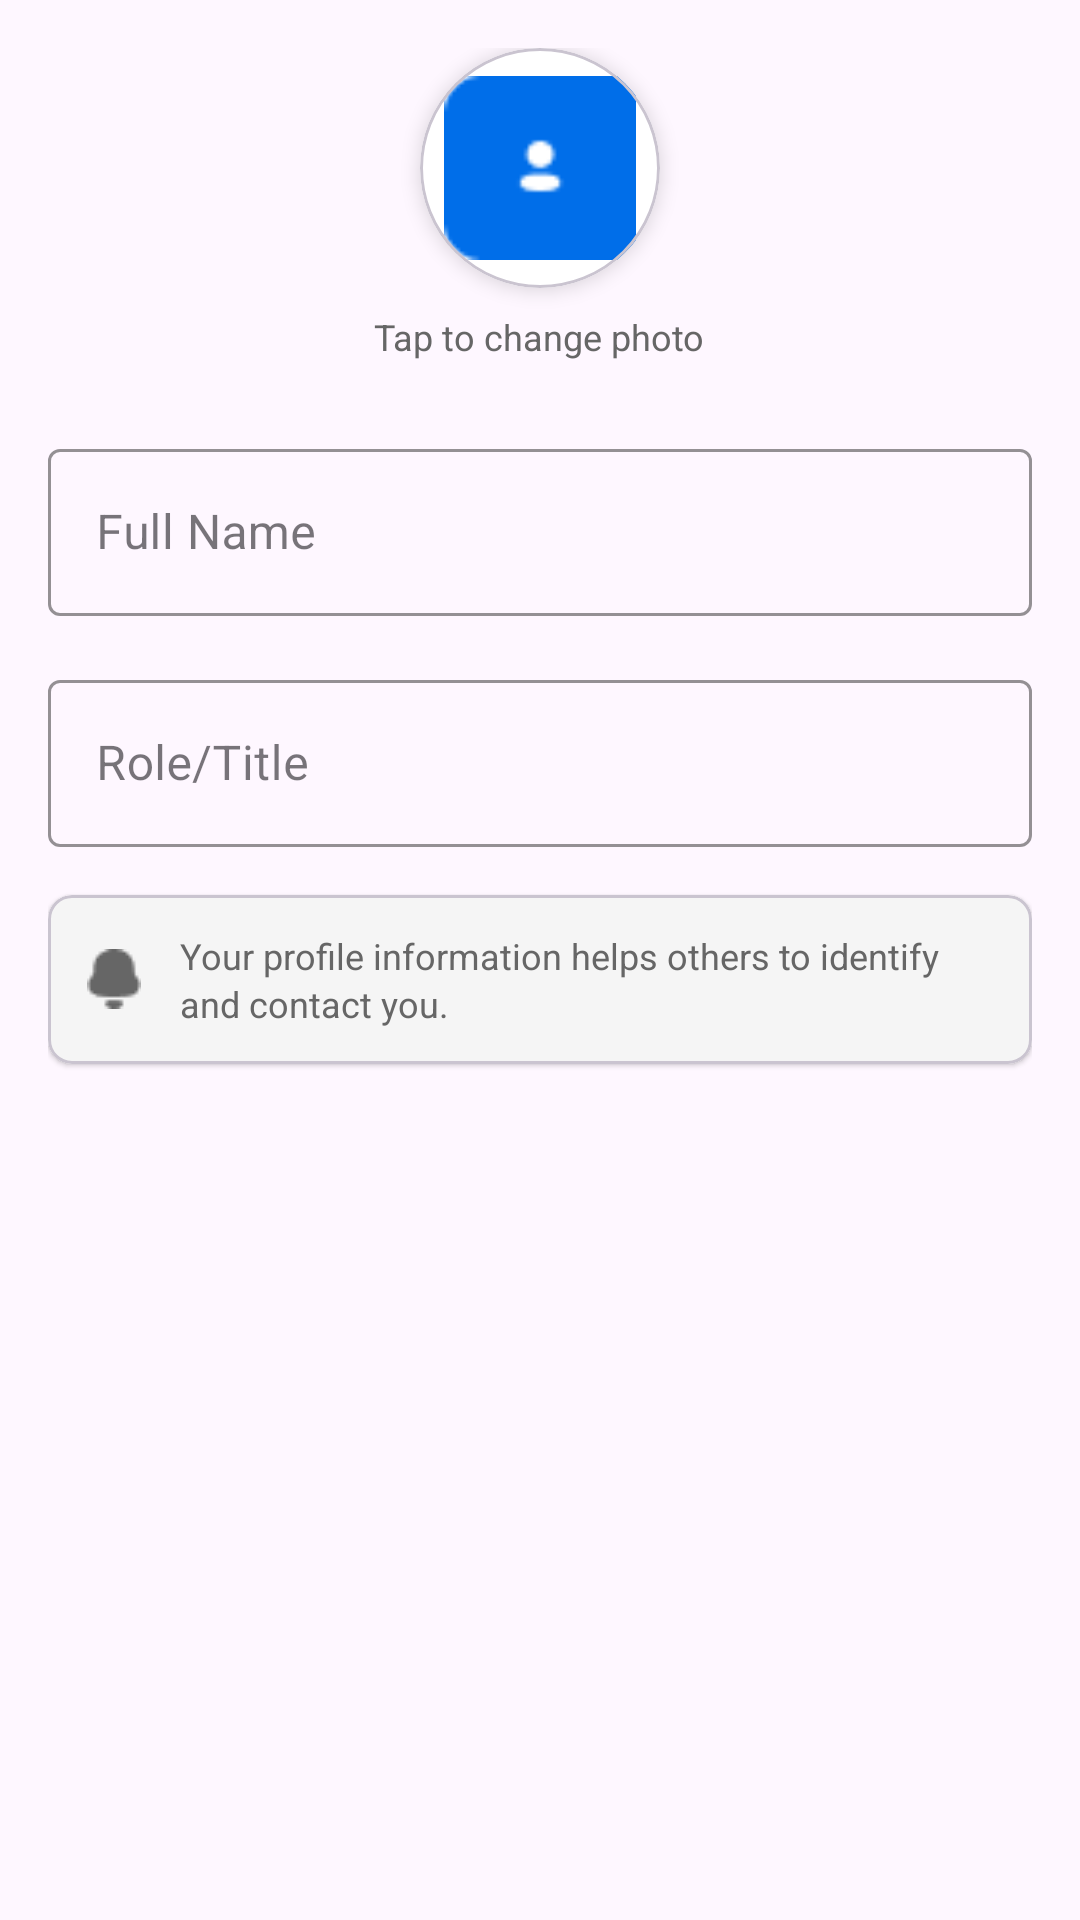

Layout XML and referenced resources for this Android screen:
<!-- AndroidManifest.xml: application theme Theme.TaskPing -->
<!-- res/layout/dialog_edit_profile.xml -->
<?xml version="1.0" encoding="utf-8"?>
<LinearLayout xmlns:android="http://schemas.android.com/apk/res/android"
    xmlns:app="http://schemas.android.com/apk/res-auto"
    android:layout_width="match_parent"
    android:layout_height="wrap_content"
    android:orientation="vertical"
    android:padding="16dp">

    
    <LinearLayout
        android:layout_width="match_parent"
        android:layout_height="wrap_content"
        android:orientation="vertical"
        android:gravity="center"
        android:layout_marginBottom="24dp">

        <com.google.android.material.card.MaterialCardView
            android:layout_width="80dp"
            android:layout_height="80dp"
            app:cardCornerRadius="40dp"
            app:cardElevation="4dp"
            app:cardBackgroundColor="@android:color/white">

            <ImageView
                android:layout_width="64dp"
                android:layout_height="64dp"
                android:layout_gravity="center"
                android:src="@drawable/ic_profile" />
        </com.google.android.material.card.MaterialCardView>

        <TextView
            android:layout_width="wrap_content"
            android:layout_height="wrap_content"
            android:layout_marginTop="8dp"
            android:text="Tap to change photo"
            android:textSize="12sp"
            android:textColor="#666666" />
    </LinearLayout>

    
    <com.google.android.material.textfield.TextInputLayout
        android:layout_width="match_parent"
        android:layout_height="wrap_content"
        android:layout_marginBottom="16dp"
        android:hint="Full Name"
        app:boxStrokeColor="@color/blue"
        app:hintTextColor="@color/blue"
        style="@style/Widget.MaterialComponents.TextInputLayout.OutlinedBox">

        <com.google.android.material.textfield.TextInputEditText
            android:id="@+id/nameInput"
            android:layout_width="match_parent"
            android:layout_height="wrap_content"
            android:inputType="textPersonName"
            android:maxLines="1" />
    </com.google.android.material.textfield.TextInputLayout>

    
    <com.google.android.material.textfield.TextInputLayout
        android:layout_width="match_parent"
        android:layout_height="wrap_content"
        android:layout_marginBottom="16dp"
        android:hint="Role/Title"
        app:boxStrokeColor="@color/blue"
        app:hintTextColor="@color/blue"
        style="@style/Widget.MaterialComponents.TextInputLayout.OutlinedBox">

        <com.google.android.material.textfield.TextInputEditText
            android:id="@+id/roleInput"
            android:layout_width="match_parent"
            android:layout_height="wrap_content"
            android:inputType="text"
            android:maxLines="1" />
    </com.google.android.material.textfield.TextInputLayout>

    
    <com.google.android.material.card.MaterialCardView
        android:layout_width="match_parent"
        android:layout_height="wrap_content"
        app:cardCornerRadius="8dp"
        app:cardElevation="1dp"
        app:cardBackgroundColor="#F5F5F5">

        <LinearLayout
            android:layout_width="match_parent"
            android:layout_height="wrap_content"
            android:orientation="horizontal"
            android:padding="12dp"
            android:gravity="center_vertical">

            <ImageView
                android:layout_width="20dp"
                android:layout_height="20dp"
                android:src="@drawable/ic_notification"
                app:tint="#666666" />

            <TextView
                android:layout_width="0dp"
                android:layout_height="wrap_content"
                android:layout_weight="1"
                android:layout_marginStart="12dp"
                android:text="Your profile information helps others to identify and contact you."
                android:textSize="12sp"
                android:textColor="#666666"
                android:lineSpacingExtra="2dp" />
        </LinearLayout>
    </com.google.android.material.card.MaterialCardView>

</LinearLayout>
<!-- resources referenced by this layout -->
<resources>
  <color name="blue">#0062FF</color>
  <!-- drawable ic_notification: png bitmap (drawable, 420 bytes) -->
  <!-- drawable ic_profile: png bitmap (drawable, 621 bytes) -->
  <style name="Theme.TaskPing" parent="Base.Theme.TaskPing" />
  <style name="Base.Theme.TaskPing" parent="Theme.Material3.DayNight.NoActionBar">
  
      </style>
</resources>
